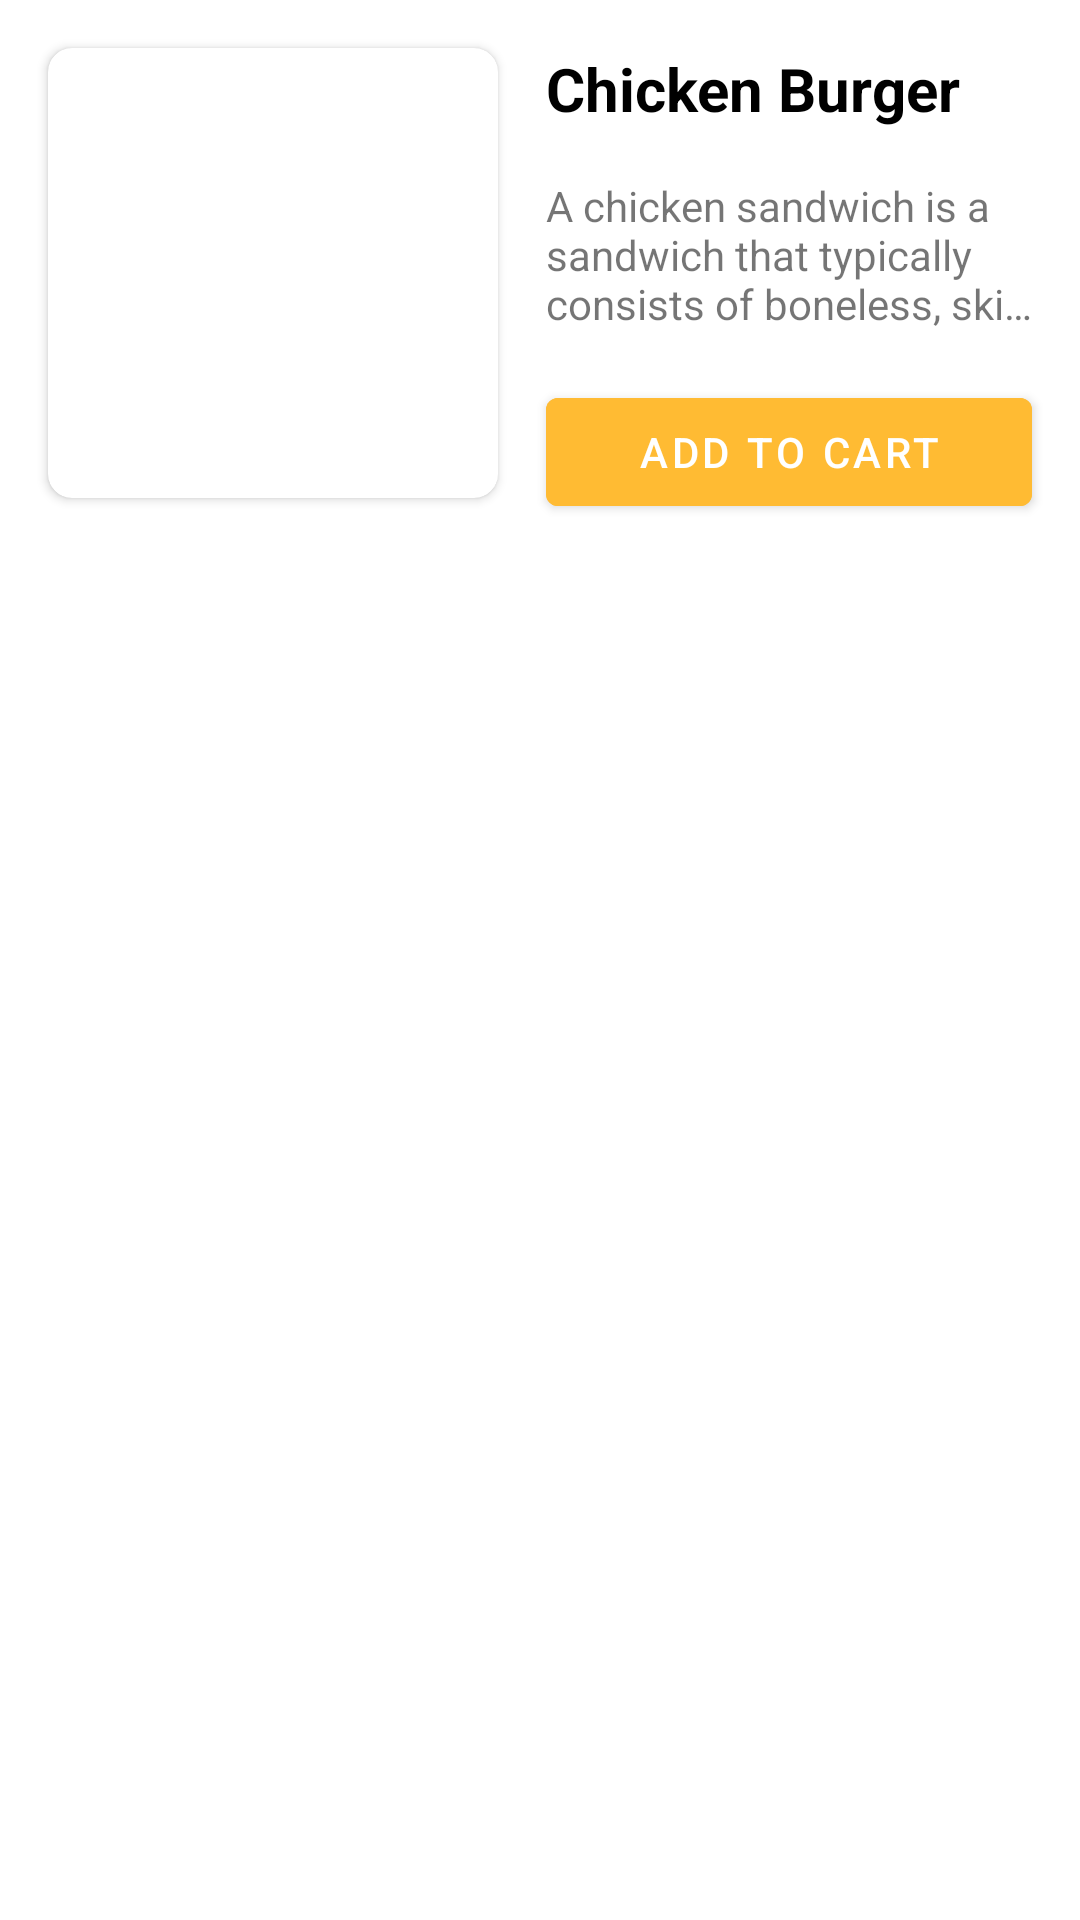

Reconstruct the res/layout file that produces this screen, plus the resources it refers to.
<!-- AndroidManifest.xml: application theme AppTheme -->
<!-- res/layout/view_item_burger.xml -->
<?xml version="1.0" encoding="utf-8"?>

<androidx.constraintlayout.widget.ConstraintLayout
    xmlns:android="http://schemas.android.com/apk/res/android"
    xmlns:app="http://schemas.android.com/apk/res-auto"
    xmlns:tools="http://schemas.android.com/tools"
    android:layout_width="match_parent"
    android:layout_height="wrap_content">

    <androidx.cardview.widget.CardView
        android:id="@+id/cvBurgerImage"
        android:layout_width="150dp"
        android:layout_height="150dp"
        android:layout_marginStart="16dp"
        app:cardCornerRadius="@dimen/margin_medium"
        android:layout_marginTop="16dp"
        app:layout_constraintStart_toStartOf="parent"
        app:layout_constraintTop_toTopOf="parent" >

        <ImageView
            android:id="@+id/ivBurger"
            android:layout_width="wrap_content"
            android:layout_height="wrap_content"
            android:transitionName="tBurgerImage"
            android:scaleType="centerCrop"
            android:src="@drawable/burgers"/>
    </androidx.cardview.widget.CardView>

    <TextView
        android:id="@+id/tvBurgerName"
        android:layout_width="wrap_content"
        android:layout_height="wrap_content"
        android:layout_marginStart="16dp"
        android:textSize="@dimen/text_regular_3x"
        android:transitionName="tBurgerName"
        android:textColor="@android:color/black"
        android:textStyle="bold"
        app:layout_constraintStart_toEndOf="@+id/cvBurgerImage"
        app:layout_constraintTop_toTopOf="@+id/cvBurgerImage"
        android:text="Chicken Burger" />

    <TextView
        android:id="@+id/tvDescription"
        android:layout_width="0dp"
        android:layout_height="wrap_content"
        android:layout_marginTop="16dp"
        android:lines="3"
        android:ellipsize="end"
        android:layout_marginEnd="16dp"
        android:text='A chicken sandwich is a sandwich that typically consists of boneless, skinless chicken breast served between slices of bread, on a bun, or on a roll. Variations on the "chicken sandwich" include the chicken burger or chicken on a bun, hot chicken, and chicken salad sandwich.'
        app:layout_constraintEnd_toEndOf="parent"
        app:layout_constraintStart_toStartOf="@+id/tvBurgerName"
        app:layout_constraintTop_toBottomOf="@+id/tvBurgerName" />

    <com.google.android.material.button.MaterialButton
        android:id="@+id/btnAddToCart"
        android:layout_width="0dp"
        android:layout_height="wrap_content"
        android:layout_marginTop="16dp"
        android:backgroundTint="@android:color/holo_orange_light"
        android:drawableStart="@drawable/ic_add_shopping_cart_white_24dp"
        android:paddingStart="@dimen/margin_medium_2"
        android:text="Add to cart"
        android:textColor="@android:color/background_light"
        app:layout_constraintEnd_toEndOf="@+id/tvDescription"
        app:layout_constraintStart_toStartOf="@+id/tvDescription"
        app:layout_constraintTop_toBottomOf="@+id/tvDescription" />

</androidx.constraintlayout.widget.ConstraintLayout>
<!-- resources referenced by this layout -->
<resources>
  <dimen name="margin_medium">8dp</dimen>
  <dimen name="margin_medium_2">16dp</dimen>
  <dimen name="text_regular_3x">20sp</dimen>
  <style name="AppTheme" parent="Theme.MaterialComponents.Light.NoActionBar">
          
          <item name="colorPrimary">@color/colorPrimary</item>
          <item name="colorPrimaryDark">@color/colorPrimaryDark</item>
          <item name="colorAccent">@color/colorAccent</item>
  
          <item name="android:windowActivityTransitions">true</item>
      </style>
  <!-- not gathered from this repository: default colours our renderer supplied (Android Studio template values) -->
  <color name="colorPrimary">#FF6200EE</color>
  <color name="colorPrimaryDark">#FF3700B3</color>
  <color name="colorAccent">#FF03DAC5</color>
</resources>
